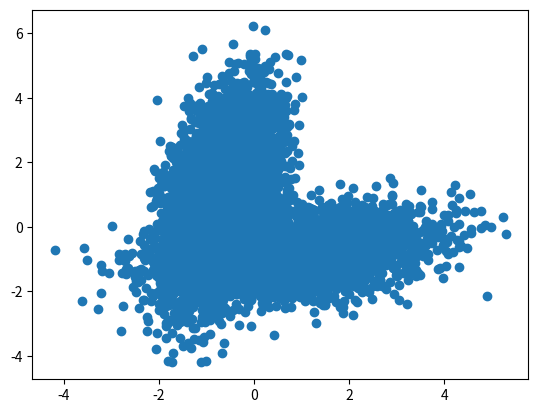

This figure's Python source:
# Loading libraries
import numpy as np
import matplotlib.pyplot as plt
import scipy as sp
import random
from scipy.stats import norm,multivariate_normal
test = True

def gaussian_model(pos = None,
                                            mean = [0.5, -0.2],
                                            cov = [[2.0, 0.3], [0.3, 0.5]],
                                            test = test):
    '''
    Get z value of a N-dim gaussian model

    Arguments:
        - means, cov: should be 1xN and NxN matrix
        - pos: the input of sample points
        - test: test flag

    Outputs:
        - value: : the gaussian output of sample points
    '''
    model = multivariate_normal(mean,cov)
    if test:
        x, y = np.mgrid[-1:1:.01, -1:1:.01]
        pos = np.dstack((x, y))
        fig = plt.figure()
        ax = fig.add_subplot(111)
        ax.contourf(x, y, model.pdf(pos))
        plt.show()
    return model.pdf(pos)

def gaussian_mixture_model(pos = None,
                                                                means = [[0.9, -0.8],[-0.7, 0.9]],
                                                                covs = [[[2.0, 0.3], [0.3, 0.5]],
                                                                                [[1.0, 0.8], [0.5, 0.9]]],
                                                                weights = [0.3,0.7],
                                                                test = test):

    '''
    Get z value of a gaussian mixture model

    Arguments:
        - pos: the input of sample points
        - means, covs: lists containing means and standard deviations of \
                                        the single gaussian that are mixed. Note, the cov\
                                        matrix must be semidefine
        - weights: weight of each used gaussian when combining
        - test: test flag

    Outputs:
        - value: : the gaussian mixture output of sample points
    '''

    # make sure all lists are o same length and weights are well defined
    assert len(means) == len(covs)
    assert len(means) == len(weights)
    assert sum(weights) == 1
    if not test:
        assert len(pos) > 0

    if test:
        x, y = np.mgrid[-2:2:.01, -2:2:.01]
        pos = np.dstack((x, y))

    value = np.zeros(pos[:,:,0].shape)
    # sample from each gaussian and add up to obtain mixture model
    for i in range(len(means)):
        value += weights[i] * gaussian_model(pos,means[i], covs[i],False)

    if test:
        fig = plt.figure()
        ax = fig.add_subplot(111)
        ax.contourf(x, y, value,levels = 30)
        plt.show()

    return value

def gaussian_mixture_model_sample(n_samples = 10000,
                                                                means = [[0.9, -0.8],[-0.7, 0.9]],
                                                                covs = [[[2.0, 0.3], [0.3, 0.5]],
                                                                                [[0.3, 0.5], [0.3, 2.0]]],
                                                                weights = [0.3,0.7],
                                                                test = test):
    '''
    Sample from a gaussian mixture model

    Arguments:
        - n_samples: the num of sample points
        - means, covs: lists containing means and standard deviations of \
                                        the single gaussian that are mixed. Note, the cov\
                                        matrix must be semidefine
        - weights: weight of each used gaussian when combining
        - test: test flag, only test dim = 2

    Outputs:
        - samples: Data matrix containing the samples from the gaussian mixture model
    '''
    # make sure all lists are o same length and weights are well defined
    assert len(means) == len(covs)
    assert len(means) == len(weights)
    assert sum(weights) == 1

    dim = len(means[0])
    samples = np.zeros((dim,n_samples))

    # sample from each gaussian and add up to obtain mixture model
    for i in range(n_samples):
        r = random.random()
        for j in range(len(weights)):
            if sum(weights[:j+1]) > r:
                samples[:,i] = multivariate_normal.rvs(mean = means[j], cov = covs[j])
                break

    if test:
        assert dim == 2
        fig = plt.figure()
        ax = fig.add_subplot(111)
        ax.scatter(samples[0,:],samples[1,:])
        plt.show()

    return samples

def LL(theta, X, calc_Hessian = False):

    '''
    Arguemnts:
        - theta: a 1x2 matrix. First entry (theta[0,0]) is rho, the second (theta[0,1]) is mu
        - X: Matrix of observations: a 1xn matrix, where n is the number of samples

    Intermediate results:
        - g_theta: a 1xn matrix. The i-th entry is the density/likelihood of the fitted model w.r.t. X_i,
        - Likelihoods: a 1xn matrix this is \hat\L(\rho,\mu | X_i) - the log-likelihood w.r.t. X_i
        - L_value: scalar; Actual likelihood value
        - E: a 1xn matrix; this gives 1/g_theta
        - phi1: a 1xn matrix; density values of one (mean mu) gaussian
        - phi2: a 1xn matrix; density values of second (mean zero) gaussian
        - Score: a nx2 matrix; Each row is one S(theta|X_i)

    '''

    n = X.shape[1]

    # Likelihood value
    g_theta = (1-theta[0,0])*norm.pdf(X,0,0.2) +theta[0,0]*norm.pdf(X,theta[0,1],0.2) # dim 1xn
    Likelihoods = np.log(g_theta) # dim 1xn
    L_value = np.mean(Likelihoods, axis = 1) # dim 1xn

    # Simplifications
    E = np.exp(-1*Likelihoods)      # dim 1xn
    phi1 = norm.pdf(X,theta[0, 1], 0.2)  # dim 1xn
    phi2 = norm.pdf(X,0, 0.2)  # dim 1xn

    # Derivatives first order // Score
    Score = np.zeros((n, theta.shape[1])) # dim 2xn

    Score[:,0] = E*(phi1-phi2)   #dim 1xn
    Score[:,1] = E*(phi1*(X-theta[0,1])*(theta[0,0]/0.2**2)) #dim 1xn

    # Hessian
    H = np.zeros((theta.shape[1], theta.shape[1]))

    if calc_Hessian:
        # Deriavtive twice w.r.t rho
        d2_rho_summands = (phi1-phi2)**2 * E**2
        d2_rho = -np.mean(d2_rho_summands, axis = 1)
        H[0,0] = d2_rho

        # Deriavtive twice w.r.t mu
        d2_mu_summands = E*phi1*(((X-theta[0,1])/(0.2))**2-1) -theta[0,0]*E**2*phi1**2 * ((X-theta[0,1])/(0.2))**2
        d2_mu = theta[0,0]/0.2**2 * np.mean(d2_mu_summands , axis = 1)
        H[1,1] = d2_mu

        # Deriavtive wrt mu and rho
        d_mu_d_rho_summands = (X-theta[0,1])/0.2**2 * (E-theta[0,0]*E**2*(phi1-phi2))
        d_mu_d_rho = np.mean(d_mu_d_rho_summands, axis = 1)
        H[0,1]=H[1,0] = d_mu_d_rho



    return L_value, Score, H




if __name__ == "__main__":
    # gaussian_model(test = test)
    # gaussian_mixture_model(test = test)
    gaussian_mixture_model_sample(test = test)
